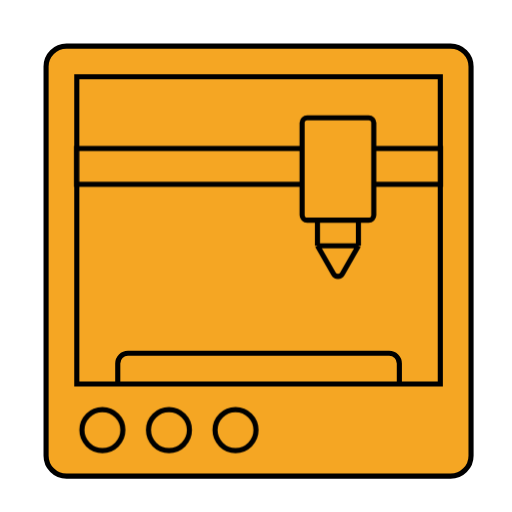
t = 0.00 s
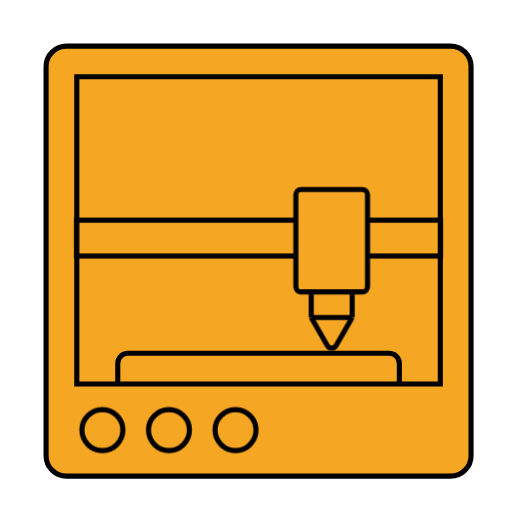
t = 1.63 s
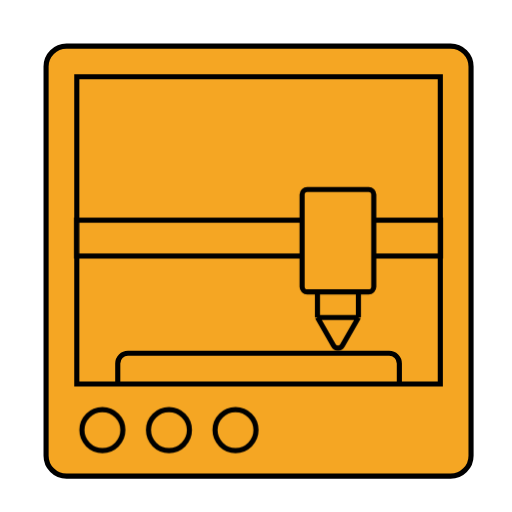
t = 3.38 s
t = 5.00 s: frame unchanged from t = 0.00 s, image omitted
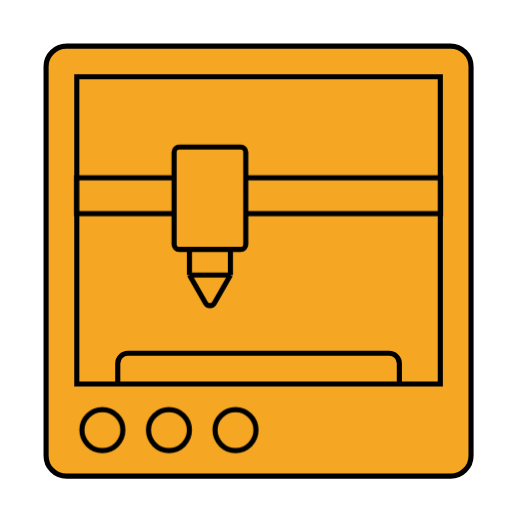
t = 6.63 s
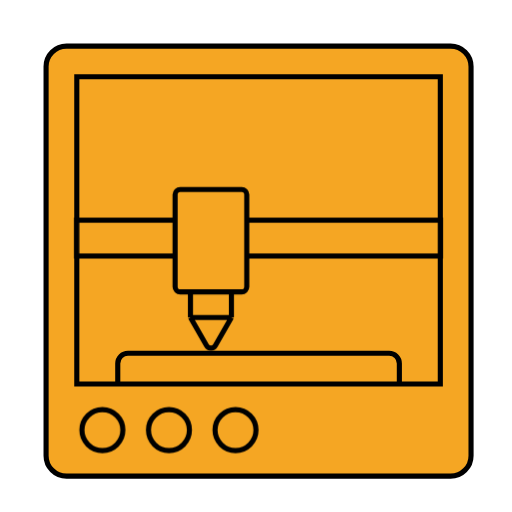
t = 8.38 s

The animated SVG that drew these frames (rendered in a browser with its animation timeline set to each time). Animation: 2 CSS @keyframes rules; one cycle of 10.00 s, repeats indefinitely.

<svg width="100" height="100" viewBox="0 0 100 100" fill="none" xmlns="http://www.w3.org/2000/svg"><style>
     
         .line-3d-printing1-overall {animation:line-3d-printing1-overall 10s infinite;}
         @keyframes line-3d-printing1-overall {
             0%{transform: translate3d(0, 0, 0);}
             10%{transform: translate3d(0, 0, 0);}
             15%{transform: translate3d(0, 14px, 0);}
             35%{transform: translate3d(0, 14px, 0);}
             40%{transform: translate3d(0, 0, 0);}
             65%{transform: translate3d(0, 0, 0);}
             70%{transform: translate3d(0, 14px, 0);}
             85%{transform: translate3d(0, 14px, 0);}
             90%{transform: translate3d(0, 0, 0);}
             100%{transform: translate3d(0, 0, 0);}
         }
         .line-3d-printing1-tool {animation:line-3d-printing1-tool 10s infinite;}
         @keyframes line-3d-printing1-tool {
             0%{transform: translate3d(0, 0, 0);}
             10%{transform: translate3d(0, 0, 0);}
             15%{transform: translate3d(0, 0, 0);}
             20%{transform: translate3d(-3px, 0, 0);}
             25%{transform: translate3d(3px, 0, 0);}
             30%{transform: translate3d(0, 0, 0);}
             45%{transform: translate3d(0, 0, 0);}
             55%{transform: translate3d(0, 0, 0);}
             65%{transform: translate3d(-25px, 0, 0);}
             75%{transform: translate3d(-25px, 0, 0);}
             80%{transform: translate3d(-20px, 0, 0);}
             85%{transform: translate3d(-25px, 0, 0);}
             90%{transform: translate3d(-25px, 0, 0);}
             100%{transform: translate3d(0, 0, 0);}
         }
     
    </style><rect x="9" y="9" width="83" height="84" rx="4" fill="rgba(245,166,35,1)" stroke="black" stroke-width="1.0px"></rect><path d="M23 71C23 69.8954 23.8954 69 25 69H76C77.1046 69 78 69.8954 78 71V75H23V71Z" fill="rgba(245,166,35,1)" stroke-width="1.0px"></path><path d="M78 75V71C78 69.8954 77.1046 69 76 69H25C23.8954 69 23 69.8954 23 71V75M78 75H23M78 75H86V15H15V75H23" stroke="black" stroke-width="1.0px"></path><g class="line-3d-printing1-overall" style="animation-duration: 10s;"><rect x="15" y="29" width="71" height="7" fill="rgba(245,166,35,1)" stroke="black" stroke-width="1.0px"></rect><g class="line-3d-printing1-tool"><path d="M59 24C59 23.4477 59.4477 23 60 23H72C72.5523 23 73 23.4477 73 24V42C73 42.5523 72.5523 43 72 43H70H62H60C59.4477 43 59 42.5523 59 42V24Z" fill="rgba(245,166,35,1)" stroke-width="1.0px"></path><path d="M62 43V48H70V43H62Z" fill="rgba(245,166,35,1)" stroke-width="1.0px"></path><path d="M70 48H62L65.1318 53.4806C65.5157 54.1524 66.4843 54.1524 66.8682 53.4806L70 48Z" fill="rgba(245,166,35,1)" stroke-width="1.0px"></path><path d="M62 43H60C59.4477 43 59 42.5523 59 42V24C59 23.4477 59.4477 23 60 23H72C72.5523 23 73 23.4477 73 24V42C73 42.5523 72.5523 43 72 43H70M62 43V48M62 43H70M62 48H70M62 48L65.1318 53.4806C65.5157 54.1524 66.4843 54.1524 66.8682 53.4806L70 48M70 48V43" stroke="black" stroke-width="1.0px"></path></g></g><circle cx="20" cy="84" r="4" fill="rgba(245,166,35,1)" stroke="black" stroke-width="1.0px"></circle><circle cx="33" cy="84" r="4" fill="rgba(245,166,35,1)" stroke="black" stroke-width="1.0px"></circle><circle cx="46" cy="84" r="4" fill="rgba(245,166,35,1)" stroke="black" stroke-width="1.0px"></circle></svg>